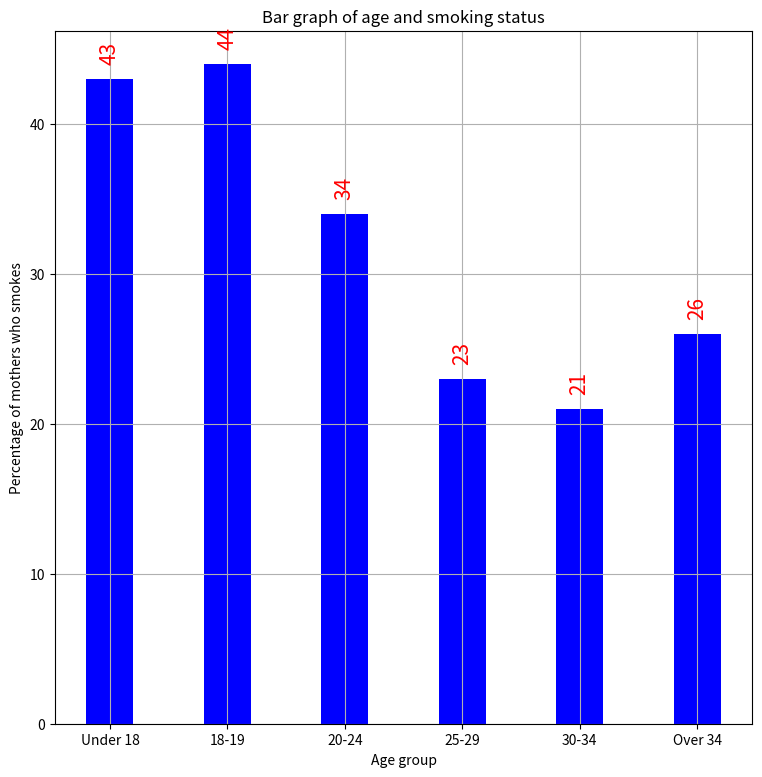

The matplotlib source for this figure:
import numpy as np
import matplotlib.pyplot as plt

data = {"Under 18": 43, "18-19": 44, "20-24": 34, "25-29": 23, "30-34": 21, "Over 34": 26}

x = list(data.keys())
y = list(data.values())

fig, ax = plt.subplots(figsize=(9, 9))
ax.bar(x, y, color ="blue", width = 0.4)
plt.bar_label(ax.containers[0], label_type='edge', color='red', rotation=90, fontsize=15, padding=10)
 
plt.xlabel("Age group")
plt.ylabel("Percentage of mothers who smokes")
plt.title("Bar graph of age and smoking status")
plt.grid()
plt.show()